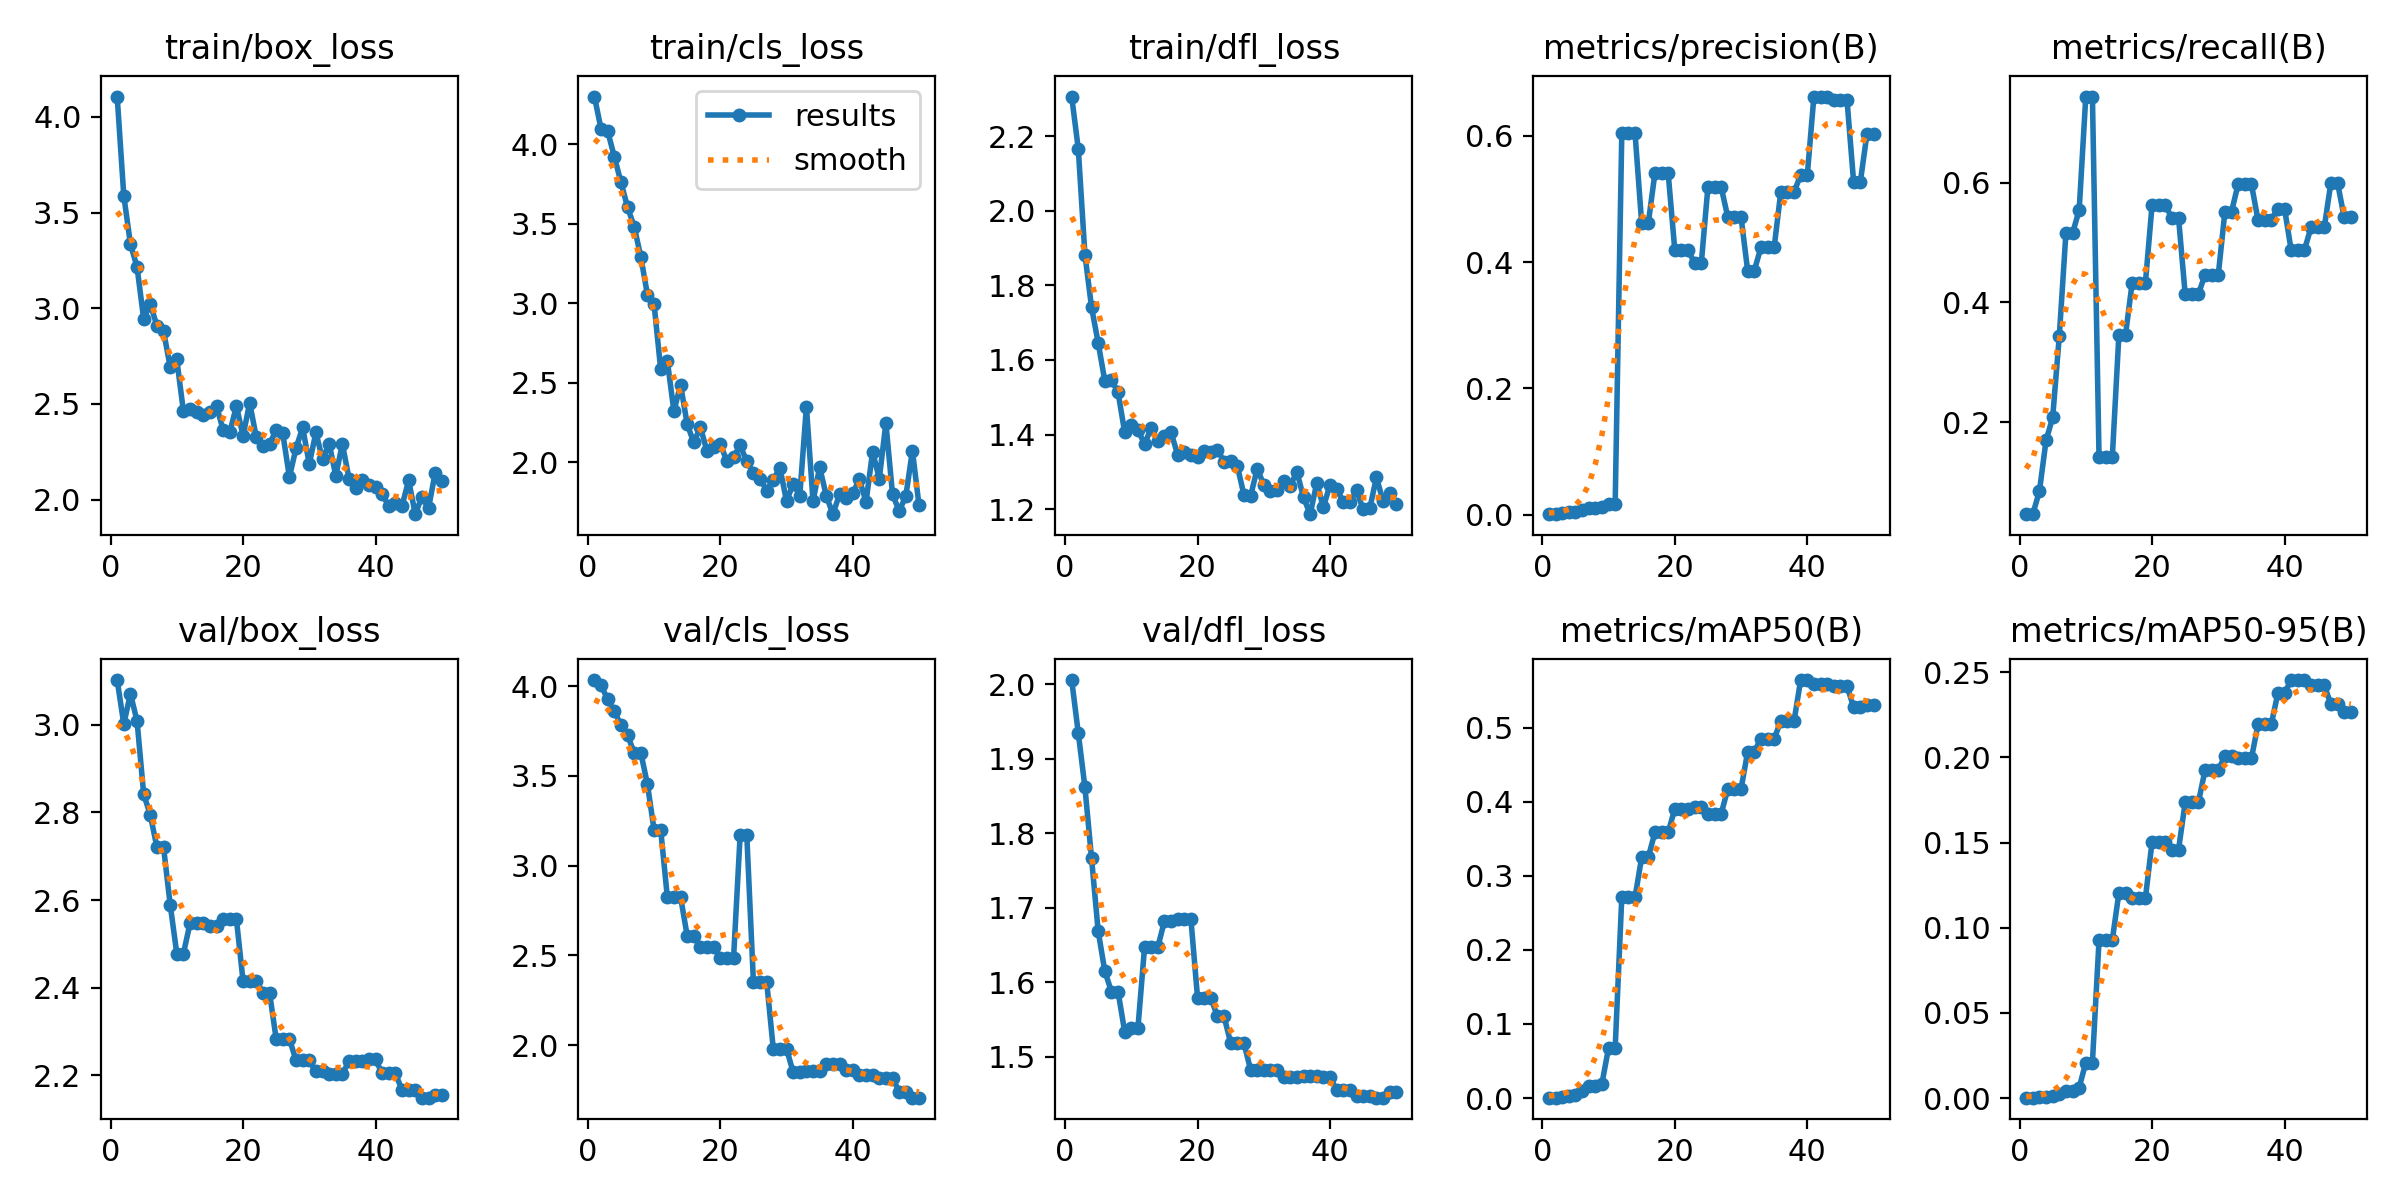

The table this chart was drawn from, first rows:
epoch, time, train/box_loss, train/cls_loss, train/dfl_loss, metrics/precision(B), metrics/recall(B), metrics/mAP50(B), metrics/mAP50-95(B), val/box_loss, val/cls_loss, val/dfl_loss, lr/pg0, lr/pg1, lr/pg2
1, 60.45, 4.107, 4.299, 2.307, 0.00091, 0.04615, 0.00053, 0.00021, 3.102, 4.034, 2.006, 8.335e-05, 8.335e-05, 8.335e-05
2, 78.32, 3.588, 4.095, 2.166, 0.00086, 0.04615, 0.00052, 0.00023, 3.001, 4.004, 1.935, 0.0001797, 0.0001797, 0.0001797
3, 95.02, 3.336, 4.081, 1.883, 0.00209, 0.08462, 0.00121, 0.0004, 3.071, 3.926, 1.862, 0.0002722, 0.0002722, 0.0002722
4, 111.3, 3.216, 3.922, 1.741, 0.00385, 0.1692, 0.00286, 0.00078, 3.009, 3.86, 1.766, 0.0003606, 0.0003606, 0.0003606
5, 127.7, 2.944, 3.761, 1.646, 0.0047, 0.2077, 0.00454, 0.00134, 2.842, 3.782, 1.669, 0.0004451, 0.0004451, 0.0004451
6, 143.2, 3.021, 3.604, 1.544, 0.00782, 0.3436, 0.00979, 0.00255, 2.794, 3.727, 1.615, 0.0005257, 0.0005257, 0.0005257
7, 158.6, 2.909, 3.481, 1.547, 0.01122, 0.5154, 0.01611, 0.00419, 2.72, 3.629, 1.587, 0.0006023, 0.0006023, 0.0006023
8, 174.4, 2.881, 3.292, 1.513, 0.01122, 0.5154, 0.01611, 0.00419, 2.72, 3.629, 1.587, 0.0006749, 0.0006749, 0.0006749
9, 190.8, 2.693, 3.053, 1.406, 0.01277, 0.5538, 0.01946, 0.0061, 2.59, 3.453, 1.534, 0.0007436, 0.0007436, 0.0007436
10, 207.3, 2.732, 2.994, 1.425, 0.01689, 0.7436, 0.06752, 0.02083, 2.478, 3.2, 1.538, 0.0008083, 0.0008083, 0.0008083
11, 224.6, 2.461, 2.585, 1.411, 0.01689, 0.7436, 0.06752, 0.02083, 2.478, 3.2, 1.538, 0.000869, 0.000869, 0.000869
12, 242.4, 2.473, 2.639, 1.375, 0.6042, 0.141, 0.2711, 0.09278, 2.547, 2.826, 1.647, 0.0009258, 0.0009258, 0.0009258
13, 259.5, 2.455, 2.32, 1.416, 0.6042, 0.141, 0.2711, 0.09278, 2.547, 2.826, 1.647, 0.0009786, 0.0009786, 0.0009786
14, 277.7, 2.442, 2.488, 1.381, 0.6042, 0.141, 0.2711, 0.09278, 2.547, 2.826, 1.647, 0.001027, 0.001027, 0.001027
15, 299.2, 2.457, 2.239, 1.395, 0.4619, 0.3462, 0.3252, 0.1205, 2.541, 2.609, 1.682, 0.001072, 0.001072, 0.001072
16, 315.1, 2.489, 2.124, 1.406, 0.4619, 0.3462, 0.3252, 0.1205, 2.541, 2.609, 1.682, 0.001113, 0.001113, 0.001113
17, 330.2, 2.362, 2.221, 1.345, 0.5411, 0.4326, 0.3586, 0.1175, 2.557, 2.548, 1.685, 0.001139, 0.001139, 0.001139
18, 348, 2.352, 2.067, 1.353, 0.5411, 0.4326, 0.3586, 0.1175, 2.557, 2.548, 1.685, 0.001106, 0.001106, 0.001106
19, 366, 2.488, 2.092, 1.345, 0.5411, 0.4326, 0.3586, 0.1175, 2.557, 2.548, 1.685, 0.001073, 0.001073, 0.001073
20, 382.2, 2.333, 2.113, 1.34, 0.4194, 0.5618, 0.3906, 0.1503, 2.416, 2.483, 1.579, 0.00104, 0.00104, 0.00104
21, 397.2, 2.505, 2.006, 1.355, 0.4194, 0.5618, 0.3906, 0.1503, 2.416, 2.483, 1.579, 0.001007, 0.001007, 0.001007
22, 412.3, 2.326, 2.032, 1.354, 0.4194, 0.5618, 0.3906, 0.1503, 2.416, 2.483, 1.579, 0.0009739, 0.0009739, 0.0009739
23, 427.5, 2.279, 2.105, 1.36, 0.3981, 0.541, 0.3925, 0.1458, 2.389, 3.171, 1.554, 0.0009409, 0.0009409, 0.0009409
24, 441.7, 2.291, 2.005, 1.326, 0.3981, 0.541, 0.3925, 0.1458, 2.389, 3.171, 1.554, 0.0009078, 0.0009078, 0.0009078
25, 460.3, 2.362, 1.931, 1.328, 0.5189, 0.4139, 0.3838, 0.1736, 2.283, 2.353, 1.518, 0.0008748, 0.0008748, 0.0008748
26, 476.2, 2.345, 1.897, 1.316, 0.5189, 0.4139, 0.3838, 0.1736, 2.283, 2.353, 1.518, 0.0008418, 0.0008418, 0.0008418
27, 491.1, 2.117, 1.821, 1.238, 0.5189, 0.4139, 0.3838, 0.1736, 2.283, 2.353, 1.518, 0.0008088, 0.0008088, 0.0008088
28, 506.5, 2.269, 1.888, 1.234, 0.4716, 0.446, 0.4173, 0.1926, 2.234, 1.979, 1.483, 0.0007758, 0.0007758, 0.0007758
29, 521.5, 2.377, 1.963, 1.307, 0.4716, 0.446, 0.4173, 0.1926, 2.234, 1.979, 1.483, 0.0007428, 0.0007428, 0.0007428
30, 536.9, 2.186, 1.755, 1.266, 0.4716, 0.446, 0.4173, 0.1926, 2.234, 1.979, 1.483, 0.0007098, 0.0007098, 0.0007098
31, 555, 2.351, 1.863, 1.247, 0.3865, 0.5513, 0.4673, 0.201, 2.209, 1.849, 1.482, 0.0006768, 0.0006768, 0.0006768
32, 572.4, 2.21, 1.789, 1.252, 0.3865, 0.5513, 0.4673, 0.201, 2.209, 1.849, 1.482, 0.0006438, 0.0006438, 0.0006438
33, 587.4, 2.292, 2.348, 1.275, 0.4233, 0.5974, 0.485, 0.1994, 2.204, 1.854, 1.473, 0.0006108, 0.0006108, 0.0006108
34, 603.3, 2.125, 1.753, 1.263, 0.4233, 0.5974, 0.485, 0.1994, 2.204, 1.854, 1.473, 0.0005778, 0.0005778, 0.0005778
35, 620.4, 2.291, 1.968, 1.3, 0.4233, 0.5974, 0.485, 0.1994, 2.204, 1.854, 1.473, 0.0005448, 0.0005448, 0.0005448
36, 635.3, 2.109, 1.788, 1.231, 0.5112, 0.5372, 0.5088, 0.2195, 2.232, 1.896, 1.475, 0.0005118, 0.0005118, 0.0005118
37, 650.4, 2.062, 1.673, 1.186, 0.5112, 0.5372, 0.5088, 0.2195, 2.232, 1.896, 1.475, 0.0004788, 0.0004788, 0.0004788
38, 665.5, 2.104, 1.798, 1.27, 0.5112, 0.5372, 0.5088, 0.2195, 2.232, 1.896, 1.475, 0.0004458, 0.0004458, 0.0004458
39, 684.4, 2.074, 1.775, 1.205, 0.5379, 0.5565, 0.5644, 0.2378, 2.237, 1.864, 1.473, 0.0004127, 0.0004127, 0.0004127
40, 699.5, 2.064, 1.805, 1.266, 0.5379, 0.5565, 0.5644, 0.2378, 2.237, 1.864, 1.473, 0.0003797, 0.0003797, 0.0003797
41, 714.4, 2.029, 1.892, 1.254, 0.6624, 0.4872, 0.5591, 0.2455, 2.205, 1.834, 1.455, 0.0003467, 0.0003467, 0.0003467
42, 734.3, 1.966, 1.749, 1.22, 0.6624, 0.4872, 0.5591, 0.2455, 2.205, 1.834, 1.455, 0.0003137, 0.0003137, 0.0003137
43, 751.8, 1.982, 2.065, 1.22, 0.6624, 0.4872, 0.5591, 0.2455, 2.205, 1.834, 1.455, 0.0002807, 0.0002807, 0.0002807
44, 768.5, 1.967, 1.895, 1.25, 0.6566, 0.5252, 0.5559, 0.2424, 2.167, 1.816, 1.448, 0.0002477, 0.0002477, 0.0002477
45, 783, 2.1, 2.246, 1.199, 0.6566, 0.5252, 0.5559, 0.2424, 2.167, 1.816, 1.448, 0.0002147, 0.0002147, 0.0002147
46, 798.4, 1.924, 1.798, 1.202, 0.6566, 0.5252, 0.5559, 0.2424, 2.167, 1.816, 1.448, 0.0001817, 0.0001817, 0.0001817
47, 814, 2.015, 1.693, 1.285, 0.5266, 0.5996, 0.5278, 0.2312, 2.149, 1.741, 1.445, 0.0001487, 0.0001487, 0.0001487
48, 830, 1.954, 1.784, 1.222, 0.5266, 0.5996, 0.5278, 0.2312, 2.149, 1.741, 1.445, 0.0001157, 0.0001157, 0.0001157
49, 845.3, 2.139, 2.072, 1.244, 0.6024, 0.5421, 0.531, 0.2269, 2.157, 1.707, 1.452, 8.26832e-05, 8.26832e-05, 8.26832e-05
50, 861.2, 2.096, 1.728, 1.213, 0.6024, 0.5421, 0.531, 0.2269, 2.157, 1.707, 1.452, 4.96766e-05, 4.96766e-05, 4.96766e-05
